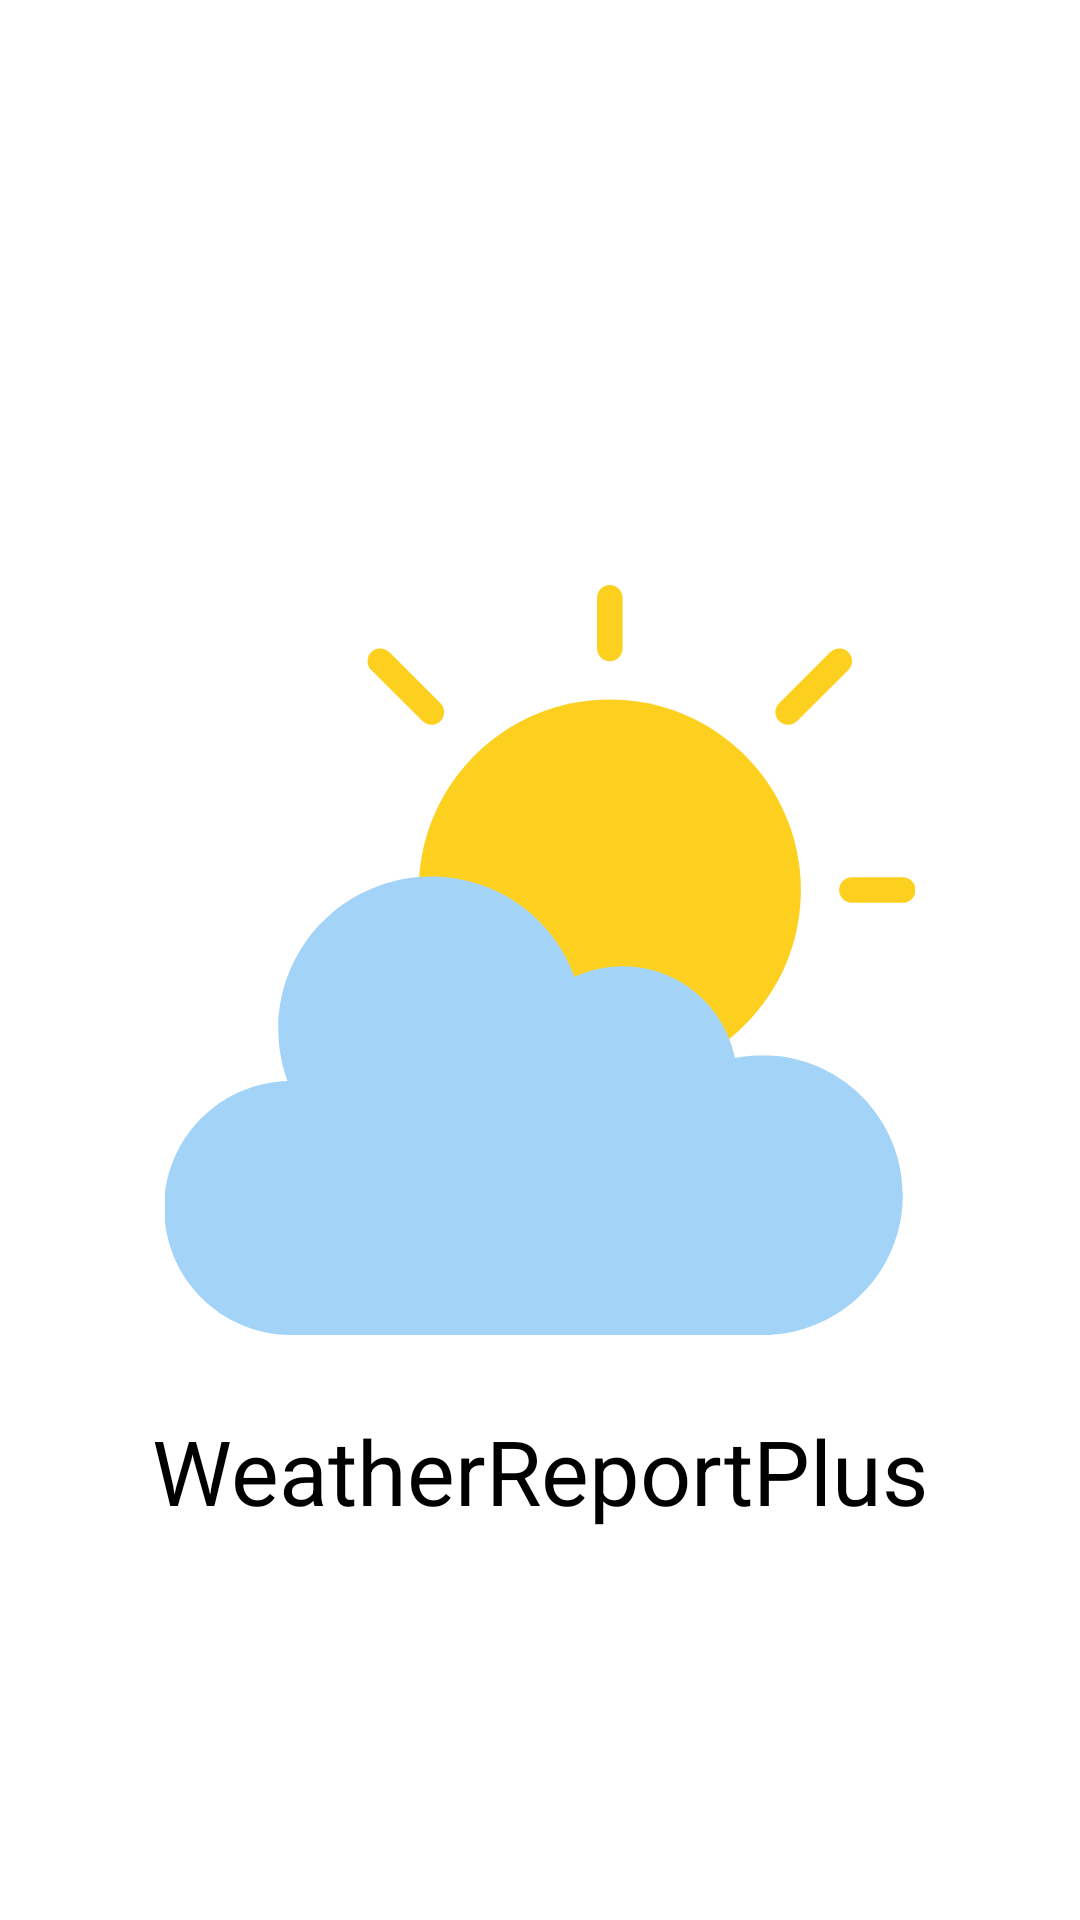

Here is an Android app screen rendered from its layout file. Give the layout XML and the strings, colors and styles it references.
<!-- AndroidManifest.xml: application theme Theme.WeatherReportPlus -->
<!-- res/layout/activity_splash_screen.xml -->
<?xml version="1.0" encoding="utf-8"?>
<androidx.constraintlayout.widget.ConstraintLayout xmlns:android="http://schemas.android.com/apk/res/android"
    xmlns:app="http://schemas.android.com/apk/res-auto"
    xmlns:tools="http://schemas.android.com/tools"
    android:layout_width="match_parent"
    android:layout_height="match_parent"
    tools:context=".ui.activities.SplashScreenActivity">

    <androidx.appcompat.widget.AppCompatImageView
        android:id="@+id/app_logo"
        android:layout_width="250dp"
        android:layout_height="250dp"
        app:layout_constraintBottom_toBottomOf="parent"
        app:layout_constraintEnd_toEndOf="parent"
        app:layout_constraintStart_toStartOf="parent"
        app:layout_constraintTop_toTopOf="parent"
        app:srcCompat="@drawable/ic_cloudy" />

    <TextView
        android:id="@+id/app_name"
        android:layout_width="wrap_content"
        android:layout_height="wrap_content"
        android:layout_marginTop="25dp"
        android:text="@string/app_name"
        android:textColor="@color/black"
        android:textSize="30sp"
        app:layout_constraintEnd_toEndOf="parent"
        app:layout_constraintStart_toStartOf="parent"
        app:layout_constraintTop_toBottomOf="@+id/app_logo" />

</androidx.constraintlayout.widget.ConstraintLayout>
<!-- resources referenced by this layout -->
<resources>
  <!-- drawable ic_cloudy (drawable) -->
  <vector android:height="25dp" android:viewportHeight="472"
      android:viewportWidth="471" android:width="25dp" xmlns:android="http://schemas.android.com/apk/res/android">
      <path android:fillColor="#fdd020" android:pathData="m399.336,192c0,66.273 -53.727,120 -120,120 -66.277,0 -120,-53.727 -120,-120s53.723,-120 120,-120c66.273,0 120,53.727 120,120zM399.336,192"/>
      <path android:fillColor="#fdd020" android:pathData="m279.336,48c-4.422,0 -8,-3.582 -8,-8v-32c0,-4.418 3.578,-8 8,-8 4.418,0 8,3.582 8,8v32c0,4.418 -3.582,8 -8,8zM279.336,48"/>
      <path android:fillColor="#fdd020" android:pathData="m463.336,200h-32c-4.422,0 -8,-3.582 -8,-8s3.578,-8 8,-8h32c4.418,0 8,3.582 8,8s-3.582,8 -8,8zM463.336,200"/>
      <path android:fillColor="#a3d4f7" android:pathData="m375.336,296c-5.852,0 -11.691,0.586 -17.426,1.742 -4.324,-21.582 -18.305,-39.992 -37.934,-49.957 -19.625,-9.965 -42.738,-10.383 -62.715,-1.137 -18.078,-49.797 -73.102,-75.508 -122.898,-57.43 -49.797,18.082 -75.508,73.105 -57.43,122.902 -43.621,1.379 -78.078,37.48 -77.426,81.121 0.656,43.637 36.184,78.688 79.828,78.758h296c48.598,0 88,-39.398 88,-88s-39.402,-88 -88,-88zM375.336,296"/>
      <path android:fillColor="#fdd020" android:pathData="m167.336,80 l-32,-32"/>
      <path android:fillColor="#fdd020" android:pathData="m167.336,88c-2.125,0 -4.156,-0.844 -5.656,-2.344l-32,-32c-2.082,-2.008 -2.914,-4.984 -2.184,-7.781 0.734,-2.797 2.918,-4.98 5.715,-5.711 2.797,-0.734 5.77,0.102 7.781,2.18l32,32c2.285,2.289 2.969,5.73 1.73,8.719 -1.238,2.988 -4.152,4.938 -7.387,4.938zM167.336,88"/>
      <path android:fillColor="#fdd020" android:pathData="m391.336,80 l32,-32"/>
      <path android:fillColor="#fdd020" android:pathData="m391.336,88c-3.238,0 -6.152,-1.949 -7.391,-4.938 -1.238,-2.988 -0.555,-6.43 1.734,-8.719l32,-32c2.008,-2.078 4.98,-2.914 7.777,-2.18 2.797,0.73 4.984,2.914 5.715,5.711s-0.102,5.773 -2.18,7.781l-32,32c-1.5,1.5 -3.535,2.344 -5.656,2.344zM391.336,88"/>
  </vector>
  <string name="app_name">WeatherReportPlus</string>
  <style name="Theme.WeatherReportPlus" parent="Theme.MaterialComponents.DayNight.NoActionBar">
          
          <item name="colorPrimary">@color/purple_500</item>
          <item name="colorPrimaryVariant">@color/purple_700</item>
          <item name="colorOnPrimary">@color/white</item>
          
          <item name="colorSecondary">@color/teal_200</item>
          <item name="colorSecondaryVariant">@color/teal_700</item>
          <item name="colorOnSecondary">@color/black</item>
          
          <item name="android:statusBarColor" tools:targetApi="l">?attr/colorPrimaryVariant</item>
          
      </style>
  <!-- not gathered from this repository: default colours our renderer supplied (Android Studio template values) -->
  <color name="purple_500">#FF6200EE</color>
  <color name="purple_700">#FF3700B3</color>
  <color name="teal_200">#FF03DAC5</color>
  <color name="teal_700">#FF018786</color>
  <color name="black">#FF000000</color>
  <color name="white">#FFFFFFFF</color>
</resources>
